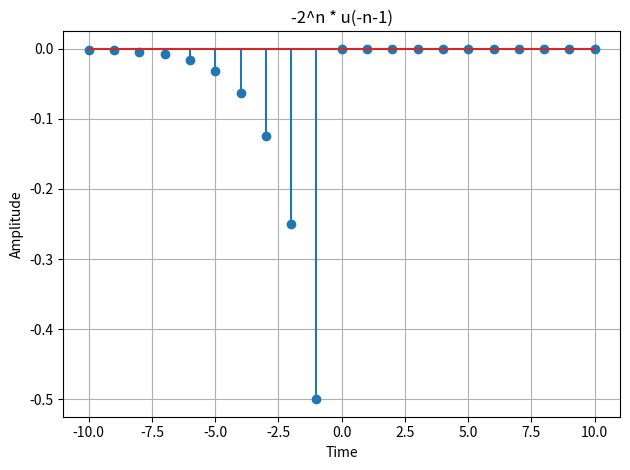

The matplotlib source for this figure:
import numpy as np;
import matplotlib.pyplot as plt;

n = np.arange(-10, 11);

u = lambda x: np.where(x >= 0, 1, 0);

fig, a = plt.subplots(1,1)

a.stem(n, -2.0**n * u(-n-1))
a.set_title('-2^n * u(-n-1)')
a.set_xlabel("Time")
a.set_ylabel("Amplitude")
a.grid(True)

fig.tight_layout();
plt.show();